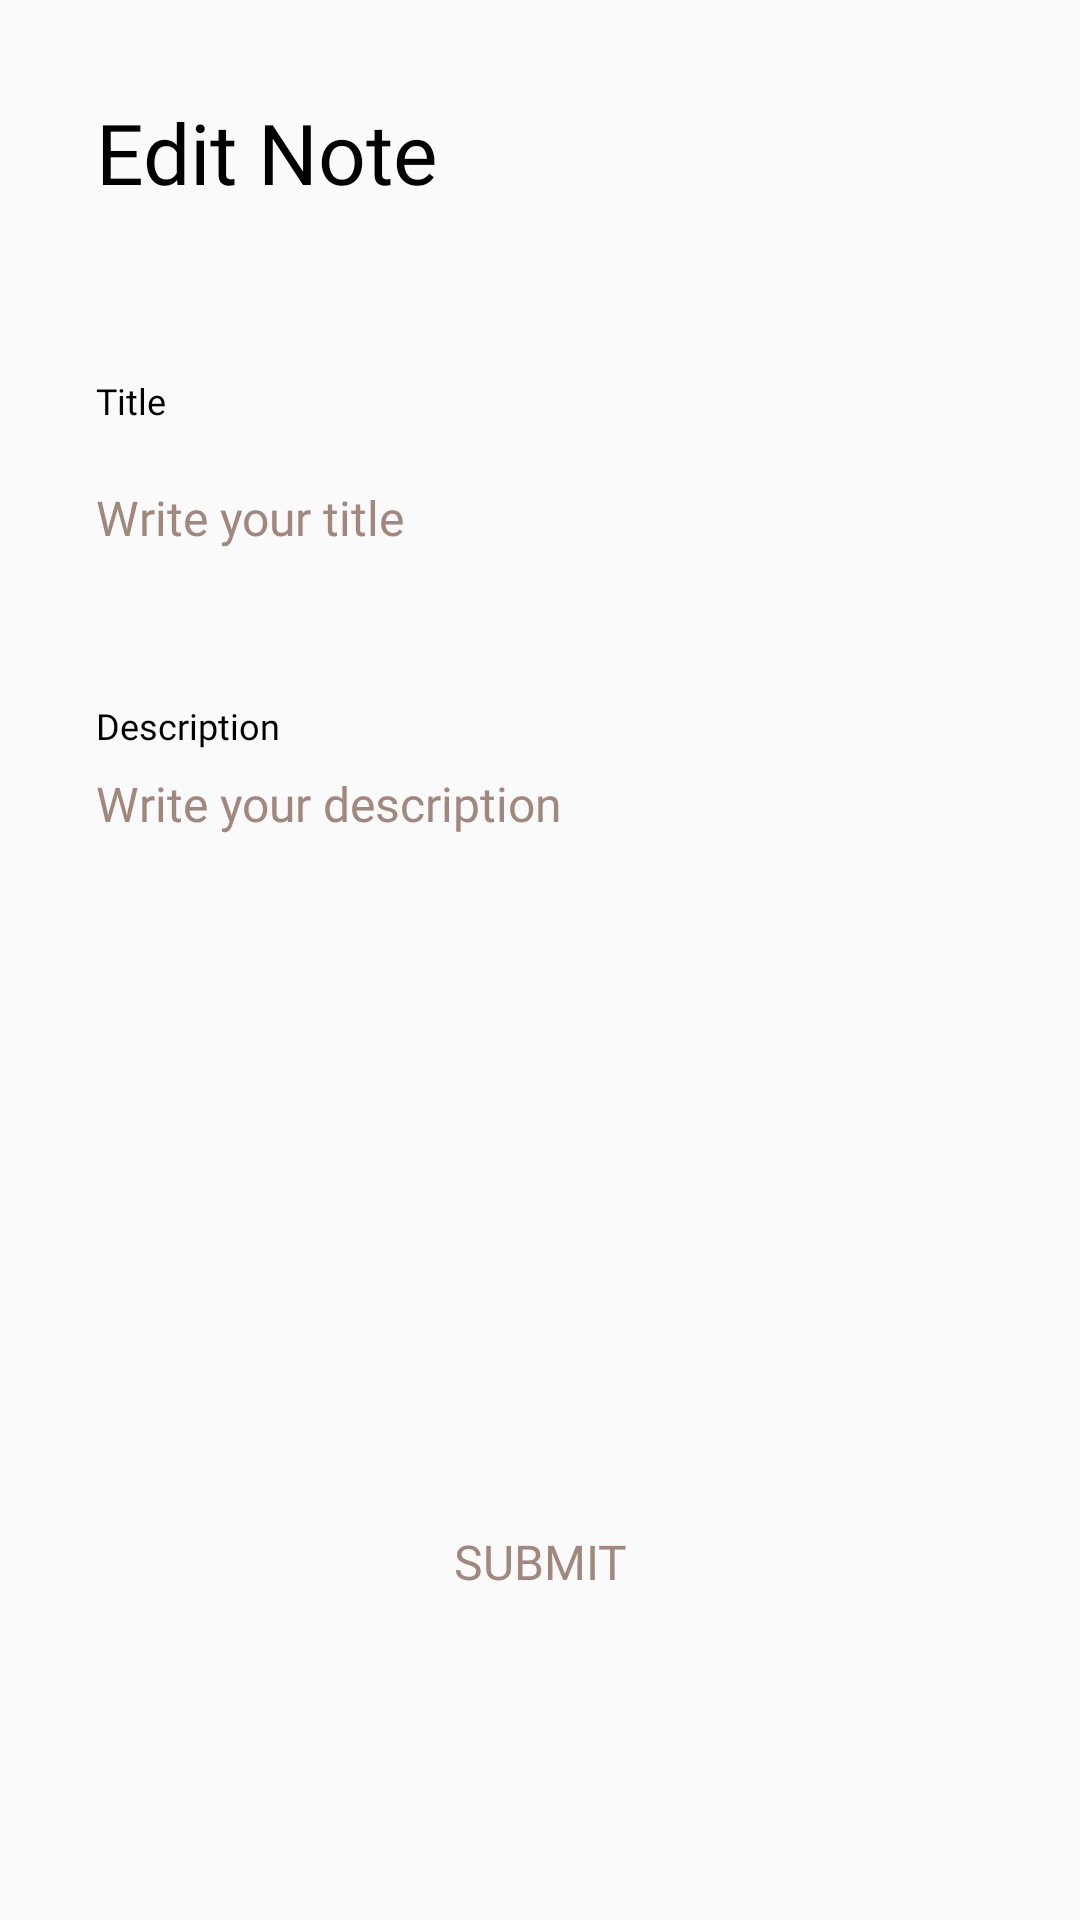

Android layout source for this screen:
<!-- AndroidManifest.xml: application theme NoActionBar -->
<!-- res/layout/fragment_note.xml -->
<androidx.constraintlayout.widget.ConstraintLayout xmlns:android="http://schemas.android.com/apk/res/android"
    xmlns:app="http://schemas.android.com/apk/res-auto"
    android:layout_width="match_parent"
    android:layout_height="match_parent">

    <TextView
        android:id="@+id/add_edit_text"
        android:layout_width="match_parent"
        android:layout_height="wrap_content"
        android:layout_marginStart="32dp"
        android:layout_marginTop="32dp"
        android:layout_marginEnd="16dp"
        android:fontFamily="@font/lovelo"
        android:text="@string/edit_note"
        android:textColor="@color/black"
        android:textSize="28sp"
        app:layout_constraintEnd_toEndOf="parent"
        app:layout_constraintStart_toStartOf="parent"
        app:layout_constraintTop_toTopOf="parent" />

    <ImageView
        android:id="@+id/btn_delete"
        android:layout_width="32dp"
        android:layout_height="32dp"
        android:layout_marginTop="32dp"
        android:layout_marginRight="16dp"
        android:src="@drawable/ic_delete"
        app:layout_constraintEnd_toEndOf="@+id/add_edit_text"
        app:layout_constraintTop_toTopOf="parent"
        app:tint="@color/black" />

    <LinearLayout
        android:layout_width="0dp"
        android:layout_height="0dp"
        android:layout_marginLeft="32dp"
        android:layout_marginTop="32dp"
        android:layout_marginRight="32dp"
        android:orientation="vertical"
        app:layout_constraintBottom_toBottomOf="parent"
        app:layout_constraintEnd_toEndOf="parent"
        app:layout_constraintStart_toStartOf="parent"
        app:layout_constraintTop_toBottomOf="@+id/add_edit_text">

        <TextView
            android:layout_width="wrap_content"
            android:layout_height="wrap_content"
            android:layout_marginTop="24dp"
            android:fontFamily="@font/lovelo"
            android:text="@string/note_title"
            android:textColor="@color/black"
            android:textSize="12sp" />

        <EditText
            android:id="@+id/txt_title"
            android:layout_width="match_parent"
            android:layout_height="wrap_content"
            android:layout_marginTop="7dp"
            android:background="@android:color/transparent"
            android:fontFamily="@font/sf_pro_display_semibold"
            android:hint="@string/txt_title_hint"
            android:minHeight="48dp"
            android:textColor="@color/black"
            android:textColorHint="#A1887F"
            android:textSize="16sp"
            android:inputType="text" />

        <View
            android:layout_width="match_parent"
            android:layout_height="1dp"
            android:layout_marginTop="16dp"
            android:background="@color/light_gray" />

        <TextView
            android:layout_width="wrap_content"
            android:layout_height="wrap_content"
            android:layout_marginTop="20dp"
            android:fontFamily="@font/sf_pro_display_semibold"
            android:text="@string/txt_description"
            android:textColor="@color/black"
            android:textSize="12sp" />

        <EditText
            android:id="@+id/txt_description"
            android:layout_width="match_parent"
            android:layout_height="wrap_content"
            android:layout_marginTop="7dp"
            android:background="@android:color/transparent"
            android:fontFamily="@font/sf_pro_display_semibold"
            android:gravity="top|start"
            android:hint="@string/txt_description_hint"
            android:inputType="textMultiLine"
            android:lines="10"
            android:scrollbars="vertical"
            android:scrollHorizontally="false"
            android:textColor="@color/black"
            android:textColorHint="#A1887F"
            android:textSize="16sp" />

        <View
            android:layout_width="match_parent"
            android:layout_height="1dp"
            android:layout_marginTop="16dp"
            android:background="@color/light_gray" />

        <Button
            android:id="@+id/btn_submit"
            style="@style/Widget.Material3.Button"
            android:layout_width="match_parent"
            android:layout_height="wrap_content"
            android:layout_marginTop="30dp"
            android:backgroundTint="@color/black"
            android:fontFamily="@font/lovelo"
            android:text="@string/txt_submit"
            android:textAllCaps="true"
            android:textColor="#A1887F"
            android:textSize="16sp" />
    </LinearLayout>

</androidx.constraintlayout.widget.ConstraintLayout>
<!-- resources referenced by this layout -->
<resources>
  <string name="edit_note">Edit Note</string>
  <string name="note_title">Title</string>
  <string name="txt_description">Description</string>
  <string name="txt_description_hint">Write your description</string>
  <string name="txt_submit">Submit</string>
  <string name="txt_title_hint">Write your title</string>
  <style name="NoActionBar" parent="Theme.AppCompat.DayNight.NoActionBar">
  
          <item name="windowNoTitle">true </item>
          <item name="windowActionBar">false</item>
          <item name="android:windowFullscreen">true</item>
          <item name="android:windowContentOverlay">@null</item>
      </style>
  <!-- not gathered from this repository: default colours our renderer supplied (Android Studio template values) -->
  <color name="black">#FF000000</color>
</resources>
